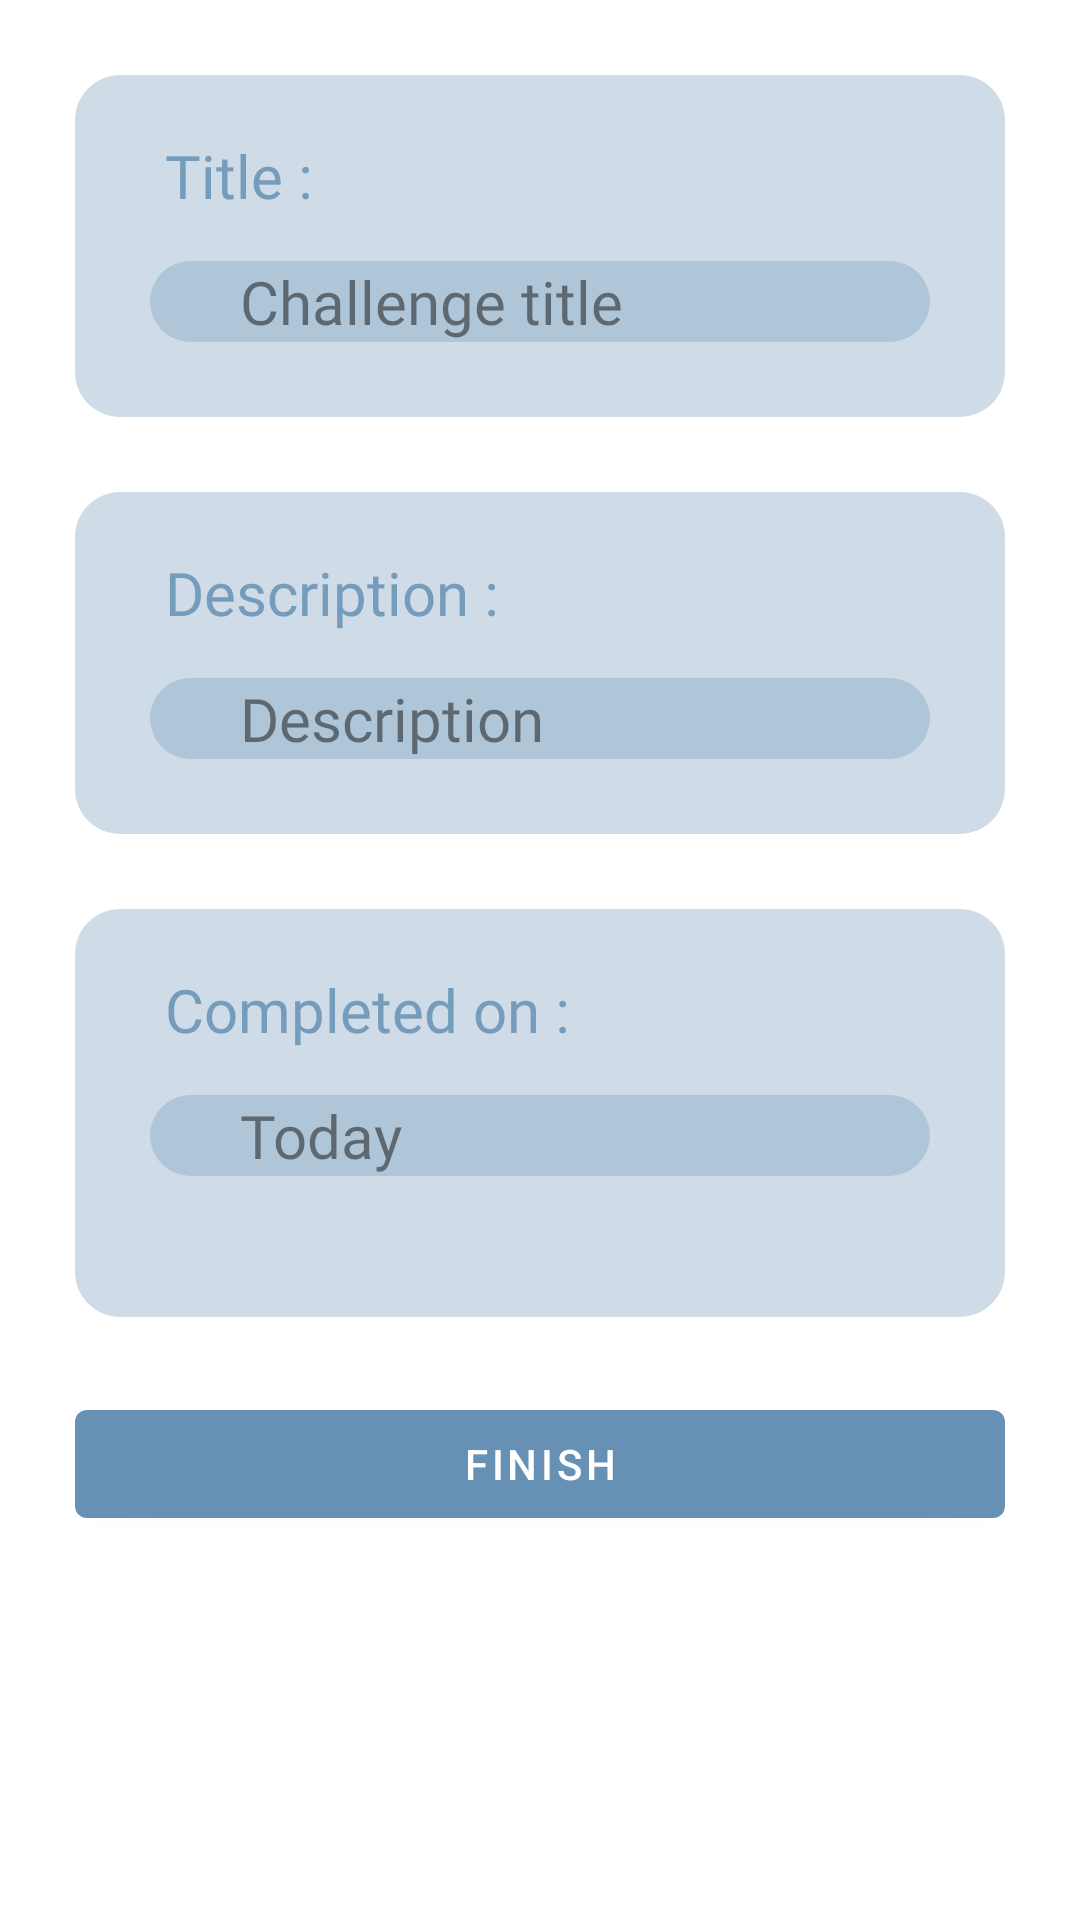

Android layout source for this screen:
<!-- AndroidManifest.xml: activity theme Theme.Dragonhack.NoActionBar -->
<!-- res/layout/fragment_details_challenge.xml -->
<?xml version="1.0" encoding="utf-8"?>
<ScrollView
    xmlns:android="http://schemas.android.com/apk/res/android"
    xmlns:app="http://schemas.android.com/apk/res-auto"
    xmlns:tools="http://schemas.android.com/tools"
    android:layout_width="match_parent"
    android:layout_height="match_parent">

    <LinearLayout
        android:layout_width="match_parent"
        android:layout_height="wrap_content"
        android:orientation="vertical"
        tools:context=".fragments.CreateChallengeFragment">

        <LinearLayout
            android:id="@+id/linearLayout4"
            android:layout_width="match_parent"
            android:layout_height="wrap_content"
            android:orientation="vertical"
            app:layout_constraintTop_toBottomOf="@+id/linearLayout4"
            tools:layout_editor_absoluteX="0dp"
            android:background="@drawable/challenge_input_field"
            android:layout_marginLeft="25dp"
            android:layout_marginRight="25dp"
            android:layout_marginTop="25dp"
            android:alpha="0.9"
            >

            <TextView
                android:layout_width="wrap_content"
                android:layout_height="wrap_content"
                android:layout_marginLeft="30dp"
                android:layout_marginTop="20dp"
                android:fontFamily="@font/montserrat_medium"
                android:text="Title :"
                android:textColor="#6691b4"
                android:textSize="20dp">

            </TextView>

            <LinearLayout
                android:id="@+id/linearLayout10"
                android:layout_width="match_parent"
                android:layout_height="wrap_content"
                android:orientation="vertical"
                app:layout_constraintTop_toTopOf="parent"
                tools:layout_editor_absoluteX="0dp"
                android:background="@drawable/challenge_input_field_in"
                android:layout_marginLeft="25dp"
                android:layout_marginRight="25dp"
                android:layout_marginTop="15dp"
                android:layout_marginBottom="25dp"
                >

                <TextView
                    android:id="@+id/challenge_title_input"
                    android:layout_width="match_parent"
                    android:layout_height="wrap_content"
                    android:layout_marginLeft="30dp"
                    android:layout_marginRight="30dp"
                    android:layout_marginTop="0dp"
                    android:fontFamily="@font/montserrat_alternates_medium"
                    android:text="Challenge title"
                    android:textSize="20dp"
                    android:inputType="textMultiLine">
                    >

                </TextView>

            </LinearLayout>

        </LinearLayout>

        <LinearLayout
            android:id="@+id/linearLayout5"
            android:layout_width="match_parent"
            android:layout_height="wrap_content"
            android:orientation="vertical"
            app:layout_constraintTop_toBottomOf="@+id/linearLayout4"
            tools:layout_editor_absoluteX="0dp"
            android:background="@drawable/challenge_input_field"
            android:layout_marginLeft="25dp"
            android:layout_marginRight="25dp"
            android:layout_marginTop="25dp"
            android:alpha="0.9"
            >

            <TextView
                android:layout_width="wrap_content"
                android:layout_height="wrap_content"
                android:layout_marginLeft="30dp"
                android:layout_marginTop="20dp"
                android:fontFamily="@font/montserrat_medium"
                android:text="Description :"
                android:textColor="#6691b4"
                android:textSize="20dp">

            </TextView>

            <LinearLayout
                android:id="@+id/linearLayout11"
                android:layout_width="match_parent"
                android:layout_height="wrap_content"
                android:orientation="vertical"
                app:layout_constraintTop_toTopOf="parent"
                tools:layout_editor_absoluteX="0dp"
                android:background="@drawable/challenge_input_field_in"
                android:layout_marginLeft="25dp"
                android:layout_marginRight="25dp"
                android:layout_marginTop="15dp"
                android:layout_marginBottom="25dp"
                >

                <TextView
                    android:id="@+id/challenge_title_desc"
                    android:layout_width="match_parent"
                    android:layout_height="wrap_content"
                    android:layout_marginLeft="30dp"
                    android:layout_marginRight="30dp"
                    android:layout_marginTop="0dp"
                    android:fontFamily="@font/montserrat_medium"
                    android:text="Description"
                    android:textSize="20dp"
                    android:inputType="textMultiLine">

                </TextView>

            </LinearLayout>

        </LinearLayout>

        <LinearLayout
            android:id="@+id/linearLayout6"
            android:layout_width="match_parent"
            android:layout_height="136dp"
            android:orientation="vertical"
            app:layout_constraintTop_toBottomOf="@+id/linearLayout5"
            tools:layout_editor_absoluteX="0dp"
            android:background="@drawable/challenge_input_field"
            android:layout_marginLeft="25dp"
            android:layout_marginRight="25dp"
            android:layout_marginTop="25dp"
            android:alpha="0.9"
            >

            <TextView
                android:id="@+id/details_challenge_due_or_completed"
                android:layout_width="wrap_content"
                android:layout_height="wrap_content"
                android:layout_marginLeft="30dp"
                android:layout_marginTop="20dp"
                android:fontFamily="@font/montserrat_medium"
                android:text="Completed on :"
                android:textColor="#6691b4"
                android:textSize="20dp">

            </TextView>

            <LinearLayout
                android:id="@+id/linearLayout12"
                android:layout_width="match_parent"
                android:layout_height="wrap_content"
                android:orientation="vertical"
                app:layout_constraintTop_toTopOf="parent"
                tools:layout_editor_absoluteX="0dp"
                android:background="@drawable/challenge_input_field_in"
                android:layout_marginLeft="25dp"
                android:layout_marginRight="25dp"
                android:layout_marginTop="15dp"
                android:layout_marginBottom="25dp"
                >

                <TextView
                    android:id="@+id/challenge_title_date"
                    android:layout_width="match_parent"
                    android:layout_height="wrap_content"
                    android:layout_marginLeft="30dp"
                    android:layout_marginRight="30dp"
                    android:layout_marginTop="0dp"
                    android:fontFamily="@font/montserrat_medium"
                    android:text="Today"
                    android:textSize="20dp"
                    android:inputType="date">

                </TextView>

            </LinearLayout>

        </LinearLayout>

        <Button
            android:id="@+id/details_challenge_finish_btn"
            android:layout_width="match_parent"
            android:layout_height="wrap_content"
            android:layout_marginLeft="25dp"
            android:layout_marginRight="25dp"
            android:layout_marginTop="25dp"
            android:text="Finish"
             />
    </LinearLayout>

</ScrollView>
<!-- resources referenced by this layout -->
<resources>
  <!-- drawable challenge_input_field (drawable) -->
  <?xml version="1.0" encoding="utf-8"?>
  <shape xmlns:android="http://schemas.android.com/apk/res/android"
      android:shape="rectangle">
      <gradient
          android:startColor="#cad9e5"
          android:endColor="#cad9e5"
          android:angle="270"/>
  
      <corners
          android:bottomRightRadius="15dp"
          android:bottomLeftRadius="15dp"
          android:topLeftRadius="15dp"
          android:topRightRadius="15dp"/>
  
  </shape>
  <!-- drawable challenge_input_field_in (drawable) -->
  <?xml version="1.0" encoding="utf-8"?>
  <shape xmlns:android="http://schemas.android.com/apk/res/android"
      android:shape="rectangle">
      <gradient
          android:startColor="#a7c0d4"
          android:endColor="#a7c0d4"
          android:angle="270"/>
  
      <corners
          android:bottomRightRadius="15dp"
          android:bottomLeftRadius="15dp"
          android:topLeftRadius="15dp"
          android:topRightRadius="15dp"/>
  
  </shape>
  <style name="Theme.Dragonhack.NoActionBar">
          <item name="windowActionBar">false</item>
          <item name="windowNoTitle">true</item>
      </style>
</resources>
